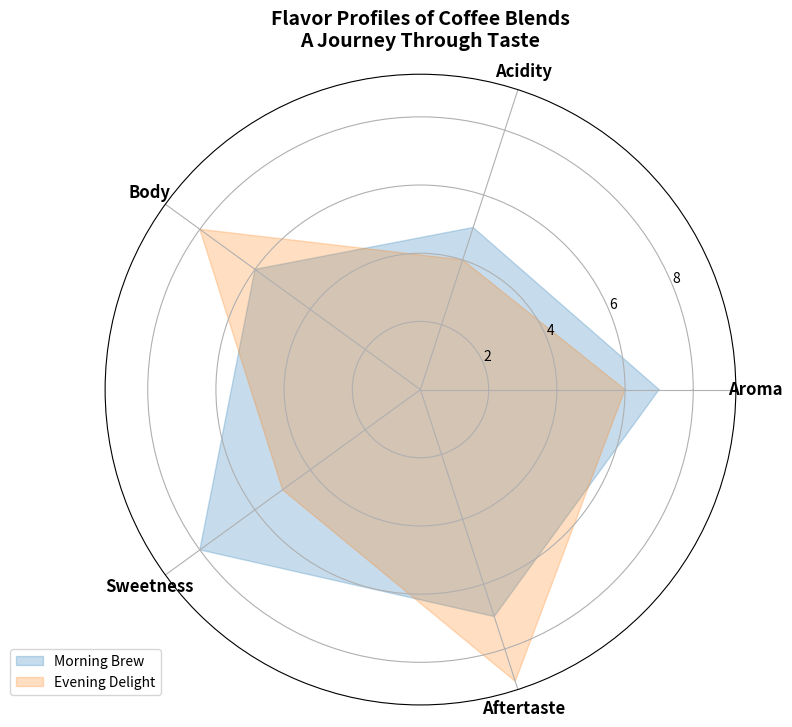

Source code (Python):
import numpy as np
import matplotlib.pyplot as plt

attributes = ['Aroma', 'Acidity', 'Body', 'Sweetness', 'Aftertaste']
num_attributes = len(attributes)

morning_brew = [7, 5, 6, 8, 7]
evening_delight = [6, 4, 8, 5, 9]

data = np.array([morning_brew, evening_delight])
data = np.concatenate((data, data[:, [0]]), axis=1)

angles = np.linspace(0, 2 * np.pi, num_attributes, endpoint=False).tolist()
angles += angles[:1]

fig, ax = plt.subplots(figsize=(8, 8), subplot_kw=dict(polar=True))

labels = ["Morning Brew", "Evening Delight"]

colors = ['#1F77B4', '#FF7F0E']

for i, color in enumerate(colors):
    ax.fill(angles, data[i], color=color, alpha=0.25, label=labels[i])

ax.set_xticks(angles[:-1])
ax.set_xticklabels(attributes, fontsize=12, fontweight='bold')

ax.set_title('Flavor Profiles of Coffee Blends\nA Journey Through Taste', fontsize=14, fontweight='bold', pad=20)
ax.legend(loc='upper right', bbox_to_anchor=(0.1, 0.1))

plt.tight_layout()
plt.show()
